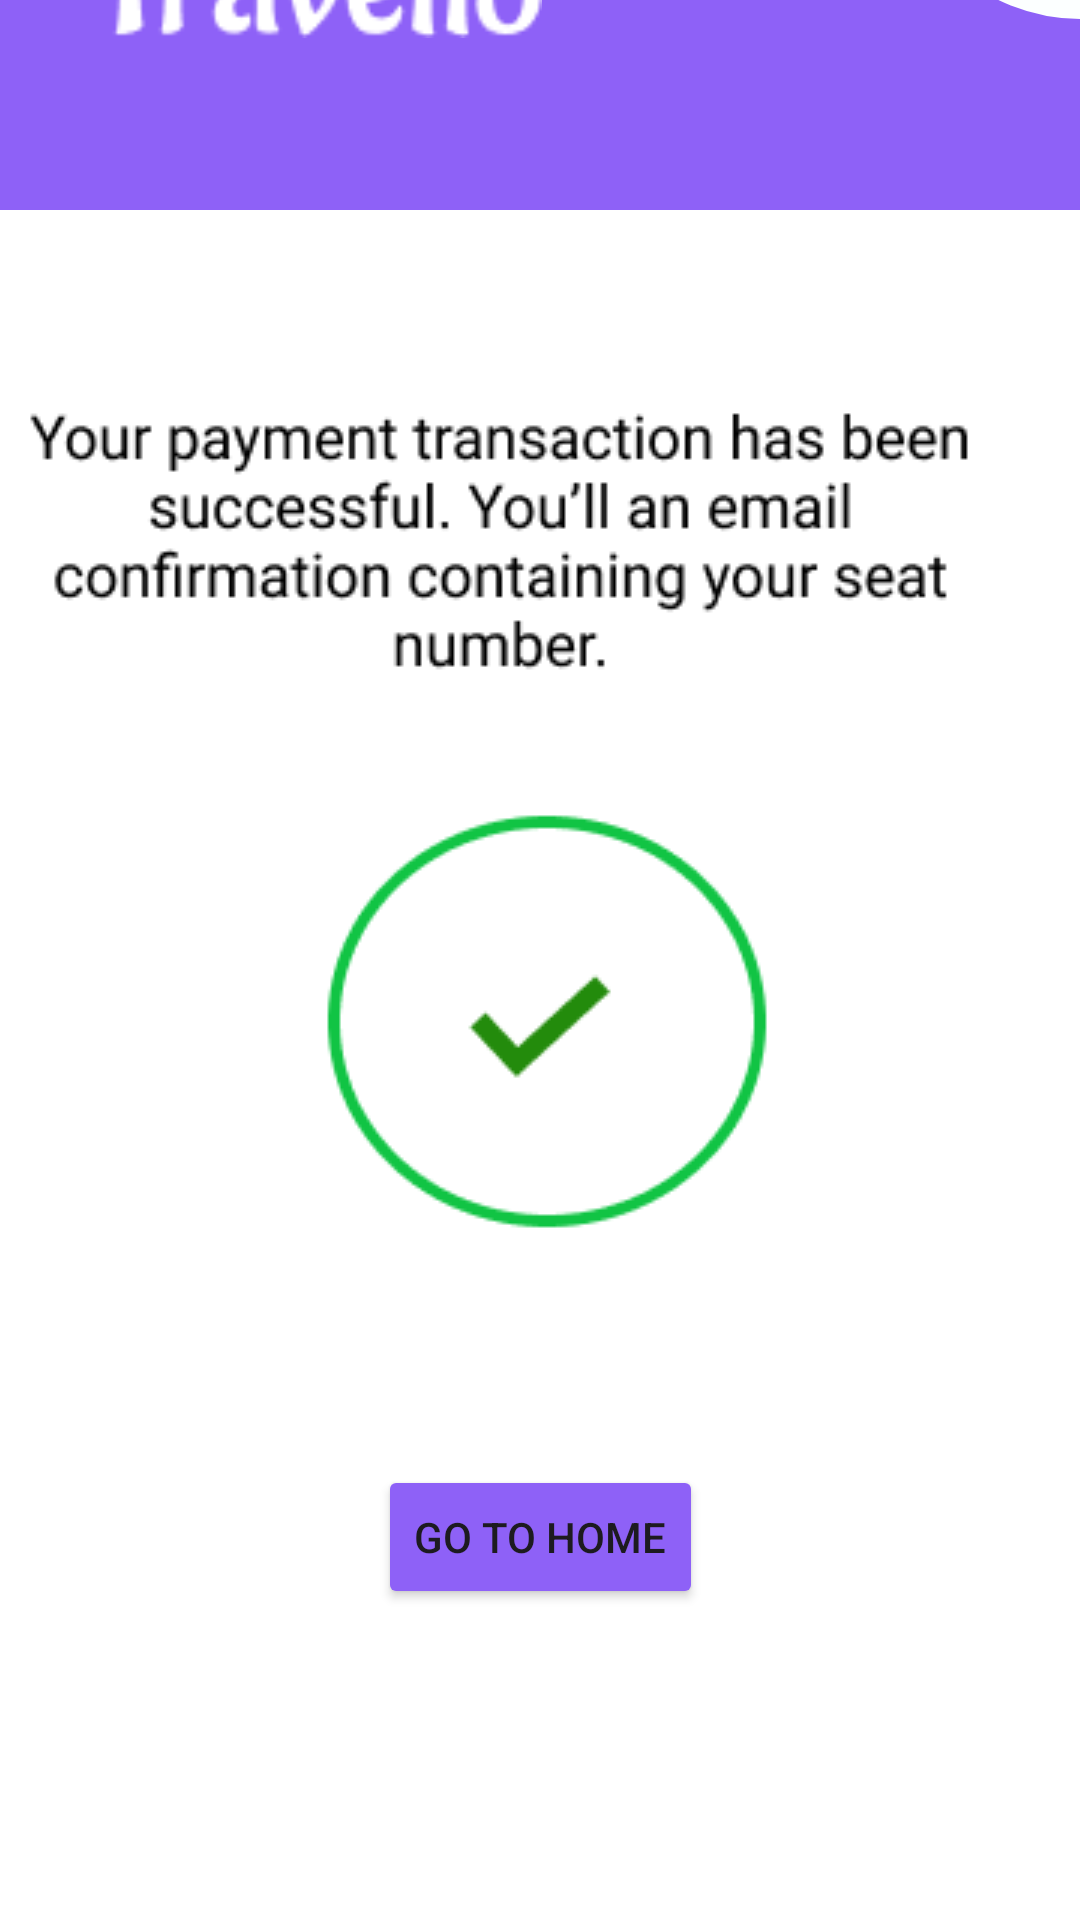

Reconstruct the res/layout file that produces this screen, plus the resources it refers to.
<!-- AndroidManifest.xml: application theme Theme.Travello2 -->
<!-- res/layout/fragment_success.xml -->
<?xml version="1.0" encoding="utf-8"?>
<FrameLayout xmlns:android="http://schemas.android.com/apk/res/android"
    xmlns:app="http://schemas.android.com/apk/res-auto"
    xmlns:tools="http://schemas.android.com/tools"
    android:layout_width="match_parent"
    android:layout_height="match_parent"
    tools:context=".success">

    <androidx.constraintlayout.widget.ConstraintLayout
        android:layout_width="match_parent"
        android:layout_height="match_parent"
        android:background="#8E61F7">

        <View
            android:id="@+id/view"
            android:layout_width="411dp"
            android:layout_height="570dp"
            android:background="#ffffff"
            app:layout_constraintBottom_toBottomOf="parent"
            app:layout_constraintEnd_toEndOf="parent"
            app:layout_constraintHorizontal_bias="0.0"
            app:layout_constraintStart_toStartOf="parent" />

        <ImageView
            android:id="@+id/imageView3"
            android:layout_width="194dp"
            android:layout_height="129dp"
            android:layout_marginStart="284dp"
            android:layout_marginEnd="-86dp"
            android:layout_marginBottom="64dp"
            app:layout_constraintBottom_toTopOf="@+id/view"
            app:layout_constraintEnd_toEndOf="parent"
            app:layout_constraintHorizontal_bias="0.631"
            app:layout_constraintStart_toStartOf="parent"
            app:srcCompat="@drawable/circle" />

        <ImageView
            android:id="@+id/imageView14"
            android:layout_width="349dp"
            android:layout_height="468dp"
            android:scaleType="center"
            android:src="@drawable/success"
            app:layout_constraintBottom_toBottomOf="parent"
            app:layout_constraintEnd_toEndOf="parent"
            app:layout_constraintStart_toStartOf="parent"
            app:layout_constraintTop_toTopOf="@+id/view"
            app:layout_constraintVertical_bias="0.495" />

        <Button
            android:id="@+id/sucsbtn"
            android:layout_width="wrap_content"
            android:layout_height="wrap_content"
            android:layout_marginBottom="52dp"
            android:backgroundTint="#8E61F7"
            android:text="Go to Home"
            app:layout_constraintBottom_toBottomOf="@+id/imageView14"
            app:layout_constraintEnd_toEndOf="@+id/imageView14"
            app:layout_constraintStart_toStartOf="@+id/imageView14" />

        <ImageView
            android:id="@+id/imageView24"
            android:layout_width="150dp"
            android:layout_height="48dp"
            android:layout_marginEnd="83dp"
            android:layout_marginBottom="56dp"
            android:src="@drawable/travell"
            app:layout_constraintBottom_toTopOf="@+id/view"
            app:layout_constraintEnd_toStartOf="@+id/imageView3"
            app:layout_constraintHorizontal_bias="1.0"
            app:layout_constraintStart_toStartOf="parent" />

        <ImageView
            android:id="@+id/imageView25"
            android:layout_width="119dp"
            android:layout_height="80dp"
            android:layout_marginEnd="224dp"
            android:layout_marginBottom="104dp"
            android:src="@drawable/circle"
            app:layout_constraintBottom_toTopOf="@+id/view"
            app:layout_constraintEnd_toStartOf="@+id/imageView3" />

    </androidx.constraintlayout.widget.ConstraintLayout>
</FrameLayout>
<!-- resources referenced by this layout -->
<resources>
  <!-- drawable circle (drawable) -->
  <?xml version="1.0" encoding="utf-8"?>
  <shape xmlns:android="http://schemas.android.com/apk/res/android">
      <stroke android:color="#FCFFFF" android:width="2dp" /> 
      <corners android:radius="15dp" /> 
      <size android:width="20dp" android:height="20dp" /> 
  </shape>
  <!-- drawable success: png bitmap (drawable, 18165 bytes) -->
  <!-- drawable travell: png bitmap (drawable, 1920 bytes) -->
  <style name="Theme.Travello2" parent="Base.Theme.Travello2" />
  <style name="Base.Theme.Travello2" parent="Theme.Material3.DayNight.NoActionBar">
          
          
      </style>
</resources>
